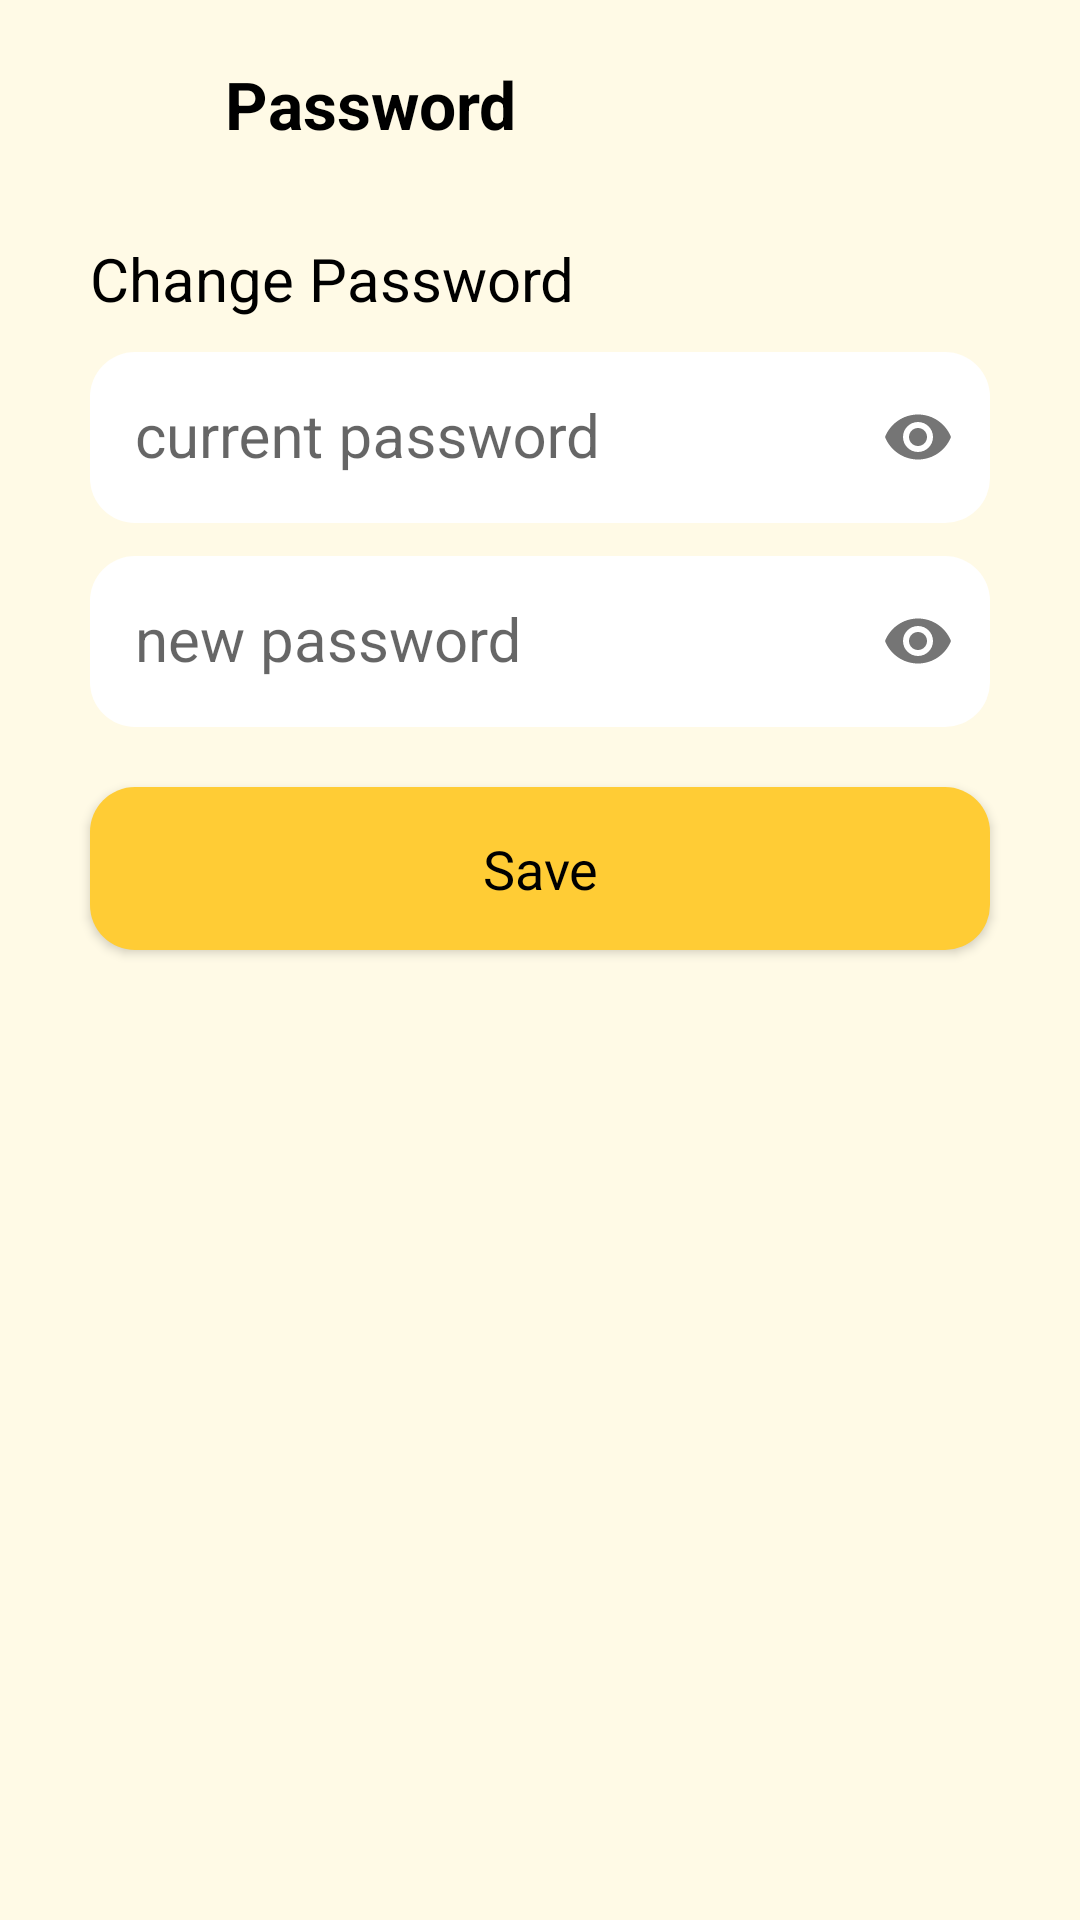

Write the Android layout XML for this screen, with the resource values it uses.
<!-- AndroidManifest.xml: application theme Theme.MyApplication -->
<!-- res/layout/activity_change_password.xml -->
<?xml version="1.0" encoding="utf-8"?>
<LinearLayout xmlns:android="http://schemas.android.com/apk/res/android"
    android:layout_width="match_parent"
    xmlns:app="http://schemas.android.com/apk/res-auto"
    android:orientation="vertical"
    android:layout_height="match_parent"
    android:background="@color/light">

    <include
        android:id="@+id/about_toolbar"
        layout="@layout/changepass_toolbar"/>

        <LinearLayout
            android:layout_width="match_parent"
            android:orientation="vertical"
            android:layout_height="match_parent">

            <TextView
                android:layout_width="wrap_content"
                android:layout_height="wrap_content"
                android:layout_marginStart="30dp"
                android:layout_marginTop="10dp"
                android:text="@string/change_password"
                android:textColor="@color/black"
                android:textSize="20sp" />

            <com.google.android.material.textfield.TextInputLayout
                app:passwordToggleEnabled="true"
                android:layout_width="match_parent"
                android:layout_height="wrap_content"
                android:layout_marginLeft="30dp"
                android:layout_marginRight="30dp">
                >

                <EditText
                    android:id="@+id/old_pass"
                    android:layout_width="match_parent"
                    android:layout_height="wrap_content"
                    android:hint="current password"
                    android:textSize="20sp"
                    android:padding="15dip"
                    android:inputType="textPassword"
                    android:textColorHint="@android:color/black"
                    android:textColor="@android:color/black"
                    android:background="@drawable/textfield"/>
                    />

            </com.google.android.material.textfield.TextInputLayout>

            <com.google.android.material.textfield.TextInputLayout
                app:passwordToggleEnabled="true"
                android:layout_width="match_parent"
                android:layout_height="wrap_content"
                android:layout_marginLeft="30dp"
                android:layout_marginRight="30dp">
                >

                <EditText
                    android:id="@+id/new_pass"
                    android:layout_width="match_parent"
                    android:layout_height="wrap_content"
                    android:padding="15dip"
                    android:hint="new password"
                    android:textSize="20sp"
                    android:inputType="textPassword"
                    android:textColorHint="@android:color/black"
                    android:textColor="@android:color/black"
                    android:background="@drawable/textfield"/>
                    />

            </com.google.android.material.textfield.TextInputLayout>

            <Button
                android:id="@+id/btnChange"
                android:layout_width="match_parent"
                android:layout_height="wrap_content"
                android:layout_marginTop="20dp"
                android:layout_marginLeft="30dp"
                android:layout_marginRight="30dp"
                android:padding="15dip"
                android:background="@drawable/button"
                android:fontFamily="@font/roboto_bold"
                android:text="Save"
                android:textAppearance="?android:textAppearanceMedium"
                android:textColor="@android:color/black"
                android:textColorHint="@android:color/black"
                app:background="@drawable/button"  />


        </LinearLayout>

</LinearLayout>
<!-- res/layout/changepass_toolbar.xml (included above) -->
<?xml version="1.0" encoding="utf-8"?>
<RelativeLayout xmlns:android="http://schemas.android.com/apk/res/android"
    xmlns:tools="http://schemas.android.com/tools"
    android:layout_width="match_parent"
    android:layout_height="wrap_content"
    android:background="@color/light">

    <RelativeLayout
        android:layout_width="match_parent"
        android:layout_height="wrap_content"
        android:padding="20dp">

        <ImageView
            android:id="@+id/back"
            android:layout_width="wrap_content"
            android:layout_height="25dp"
            android:layout_alignParentStart="true"
            android:layout_alignParentLeft="true"
            android:layout_centerVertical="true"
            android:layout_marginStart="5dp"
            android:layout_marginLeft="5dp"
            android:src="@drawable/ic_arrow_back" />

        <TextView
            android:layout_width="wrap_content"
            android:layout_height="wrap_content"
            android:text="Password"
            android:textSize="22dp"
            android:layout_centerVertical="true"
            android:textColor="@color/black"
            android:layout_marginStart="55dp"
            android:textStyle="bold"
            android:layout_marginLeft="55dp" />

    </RelativeLayout>

</RelativeLayout>
<!-- resources referenced by this layout -->
<resources>
  <color name="black">#000000</color>
  <color name="light">#FFFAE6</color>
  <!-- drawable button (drawable) -->
  <?xml version="1.0" encoding="utf-8"?>
  <shape xmlns:android="http://schemas.android.com/apk/res/android"
      android:shape="rectangle"
      android:padding="10dp"
      >
  
      <solid android:color="#FFCC35" />
      <corners
          android:bottomRightRadius="15dp"
          android:bottomLeftRadius="15dp"
          android:topLeftRadius="15dp"
          android:topRightRadius="15dp" />
  </shape>
  <!-- drawable textfield (drawable) -->
  <?xml version="1.0" encoding="utf-8"?>
  <shape xmlns:android="http://schemas.android.com/apk/res/android"
      android:shape="rectangle"
      android:padding="10dp"
      >
  
      <solid android:color="#FFFFFF" />
      <corners
          android:bottomRightRadius="15dp"
          android:bottomLeftRadius="15dp"
          android:topLeftRadius="15dp"
          android:topRightRadius="15dp" />
  </shape>
  <string name="change_password">Change Password</string>
  <style name="Theme.MyApplication" parent="Theme.AppCompat.Light.NoActionBar">
          
          <item name="colorPrimary">@color/purple_500</item>
          <item name="colorPrimaryVariant">@color/purple_500</item>
          <item name="colorOnPrimary">@color/white</item>
          
          <item name="colorSecondary">@color/teal_200</item>
          <item name="colorSecondaryVariant">@color/teal_700</item>
          <item name="colorOnSecondary">@color/black</item>
          
          <item name="android:statusBarColor" tools:targetApi="l">?attr/colorPrimaryVariant</item>
          
      </style>
  <color name="purple_500">#FEDA3C</color>
  <color name="white">#FFF</color>
  <color name="teal_200">#FEDA3C</color>
  <color name="teal_700">#DFB600</color>
</resources>
